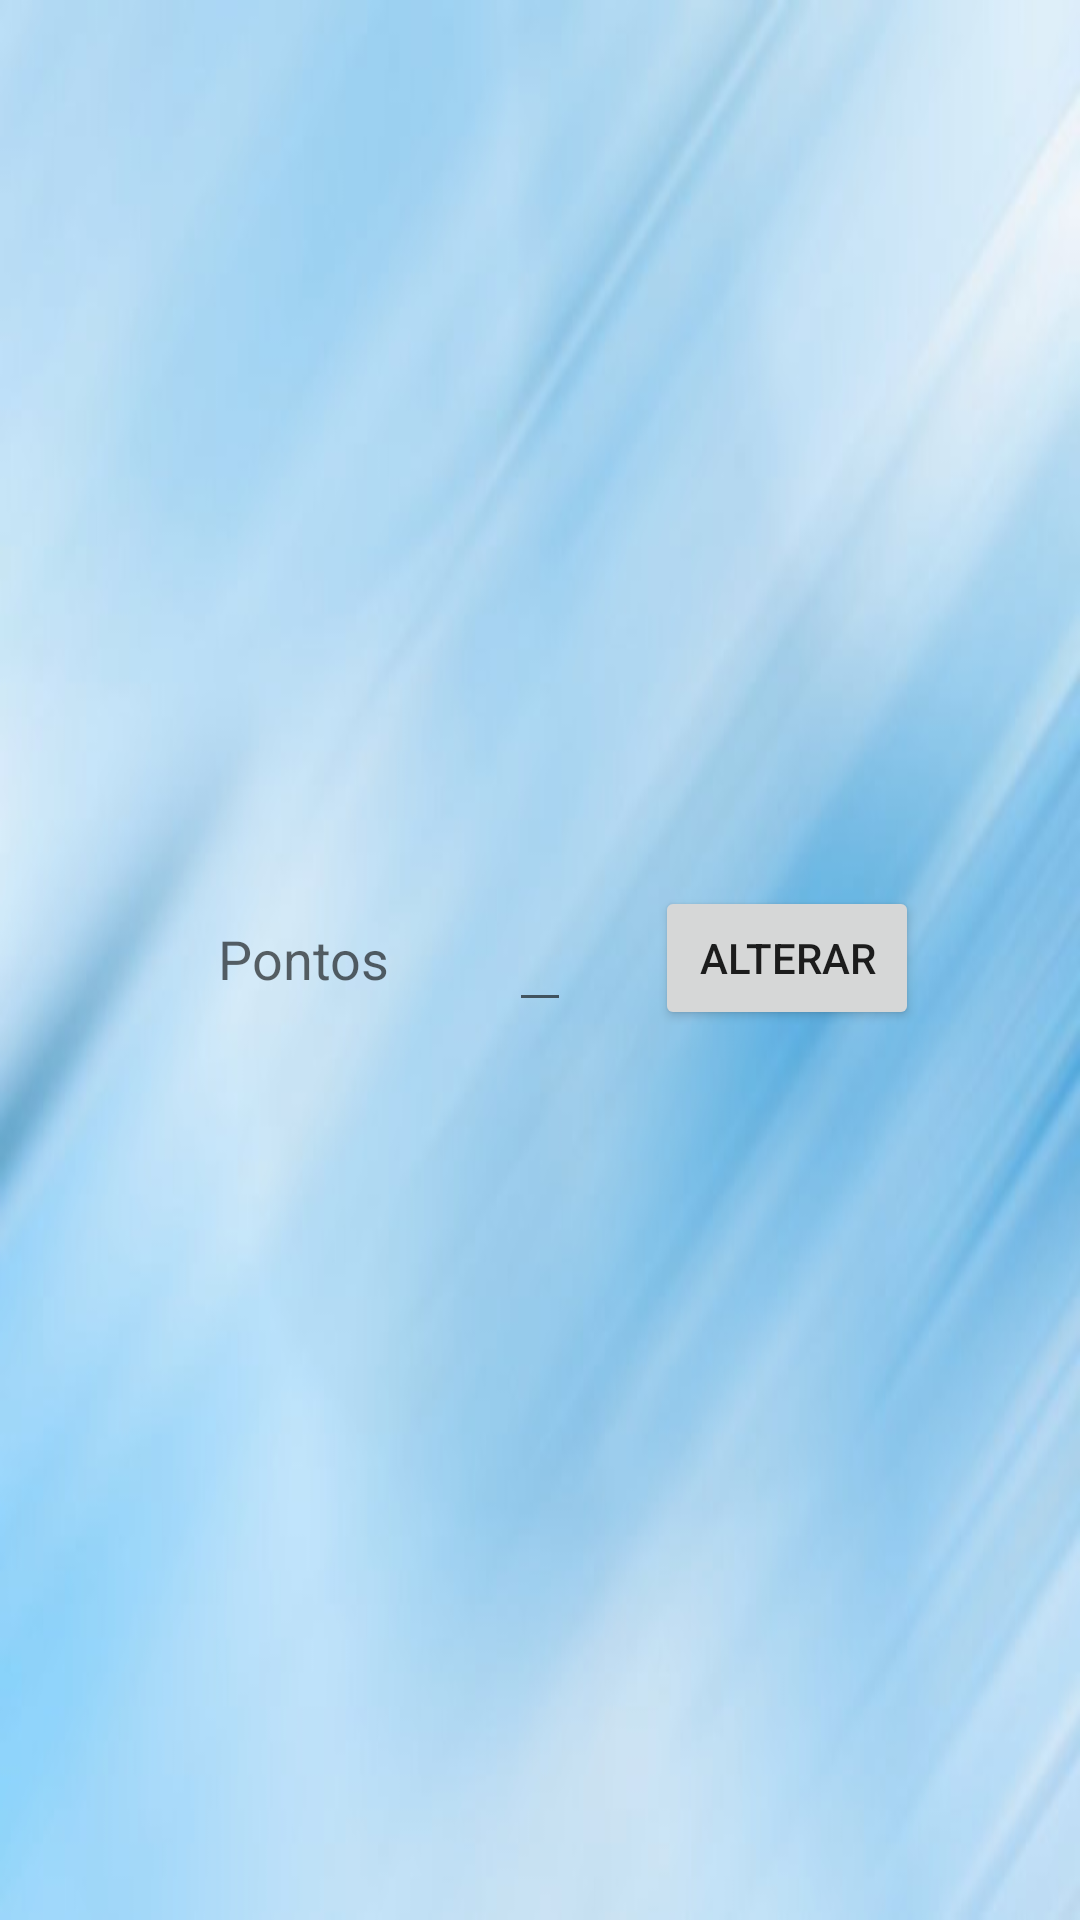

The Android layout XML behind this screen, and the referenced resources:
<!-- AndroidManifest.xml: application theme AppTheme -->
<!-- res/layout/activity_alterar.xml -->
<?xml version="1.0" encoding="utf-8"?>
<android.support.constraint.ConstraintLayout xmlns:android="http://schemas.android.com/apk/res/android"
    xmlns:app="http://schemas.android.com/apk/res-auto"
    xmlns:tools="http://schemas.android.com/tools"
    android:layout_width="match_parent"
    android:layout_height="match_parent"
    tools:context="br.com.gerqs.lunapptico.database.Alterar"
    android:id="@+id/Alter">

    <TextView
        android:id="@+id/textView4"
        android:layout_width="wrap_content"
        android:layout_height="wrap_content"
        android:layout_alignParentLeft="true"
        android:layout_alignParentStart="true"
        android:layout_alignParentTop="true"
        android:text="Pontos"
        android:textAppearance="?android:attr/textAppearanceMedium"
        app:layout_constraintTop_toTopOf="parent"
        android:layout_marginTop="8dp"
        app:layout_constraintBottom_toBottomOf="parent"
        android:layout_marginBottom="8dp"
        android:layout_marginLeft="8dp"
        app:layout_constraintLeft_toLeftOf="parent"
        android:layout_marginRight="8dp"
        app:layout_constraintRight_toRightOf="parent"
        app:layout_constraintHorizontal_bias="0.225"
        app:layout_constraintVertical_bias="0.499" />

    <EditText
        android:layout_width="wrap_content"
        android:layout_height="wrap_content"
        android:id="@+id/editText4"
        android:layout_below="@+id/textView4"
        android:layout_alignParentLeft="true"
        android:layout_alignParentStart="true"
        android:layout_alignParentRight="true"
        android:layout_alignParentEnd="true"
        android:layout_marginRight="8dp"
        app:layout_constraintRight_toRightOf="parent"
        android:layout_marginLeft="8dp"
        app:layout_constraintLeft_toLeftOf="parent"
        app:layout_constraintTop_toTopOf="parent"
        android:layout_marginTop="8dp"
        app:layout_constraintBottom_toBottomOf="parent"
        android:layout_marginBottom="8dp" />

    <Button
        android:layout_width="wrap_content"
        android:layout_height="wrap_content"
        android:text="Alterar"
        android:id="@+id/button2"
        android:layout_alignParentLeft="true"
        android:layout_alignParentStart="true"
        app:layout_constraintTop_toTopOf="parent"
        android:layout_marginTop="8dp"
        app:layout_constraintBottom_toBottomOf="parent"
        android:layout_marginBottom="8dp"
        app:layout_constraintVertical_bias="0.499"
        android:layout_marginLeft="8dp"
        app:layout_constraintLeft_toLeftOf="parent"
        android:layout_marginRight="8dp"
        app:layout_constraintRight_toRightOf="parent"
        app:layout_constraintHorizontal_bias="0.821" />


</android.support.constraint.ConstraintLayout>
<!-- resources referenced by this layout -->
<resources>
  <style name="AppTheme" parent="Theme.AppCompat.Light.NoActionBar">
          <item name="android:windowFullscreen">true</item>
          <item name="android:windowBackground">@drawable/fundo1</item>
          <item name="colorPrimary">@color/colorPrimary</item>
          <item name="colorPrimaryDark">@color/colorPrimaryDark</item>
          <item name="colorAccent">@color/primary_material_light_1</item>
      </style>
  <!-- drawable fundo1: jpg bitmap (drawable, 16123 bytes) -->
  <color name="colorPrimary">#3F51B5</color>
  <color name="colorPrimaryDark">#1e2d8d</color>
  <color name="primary_material_light_1">#3f83e7</color>
</resources>
